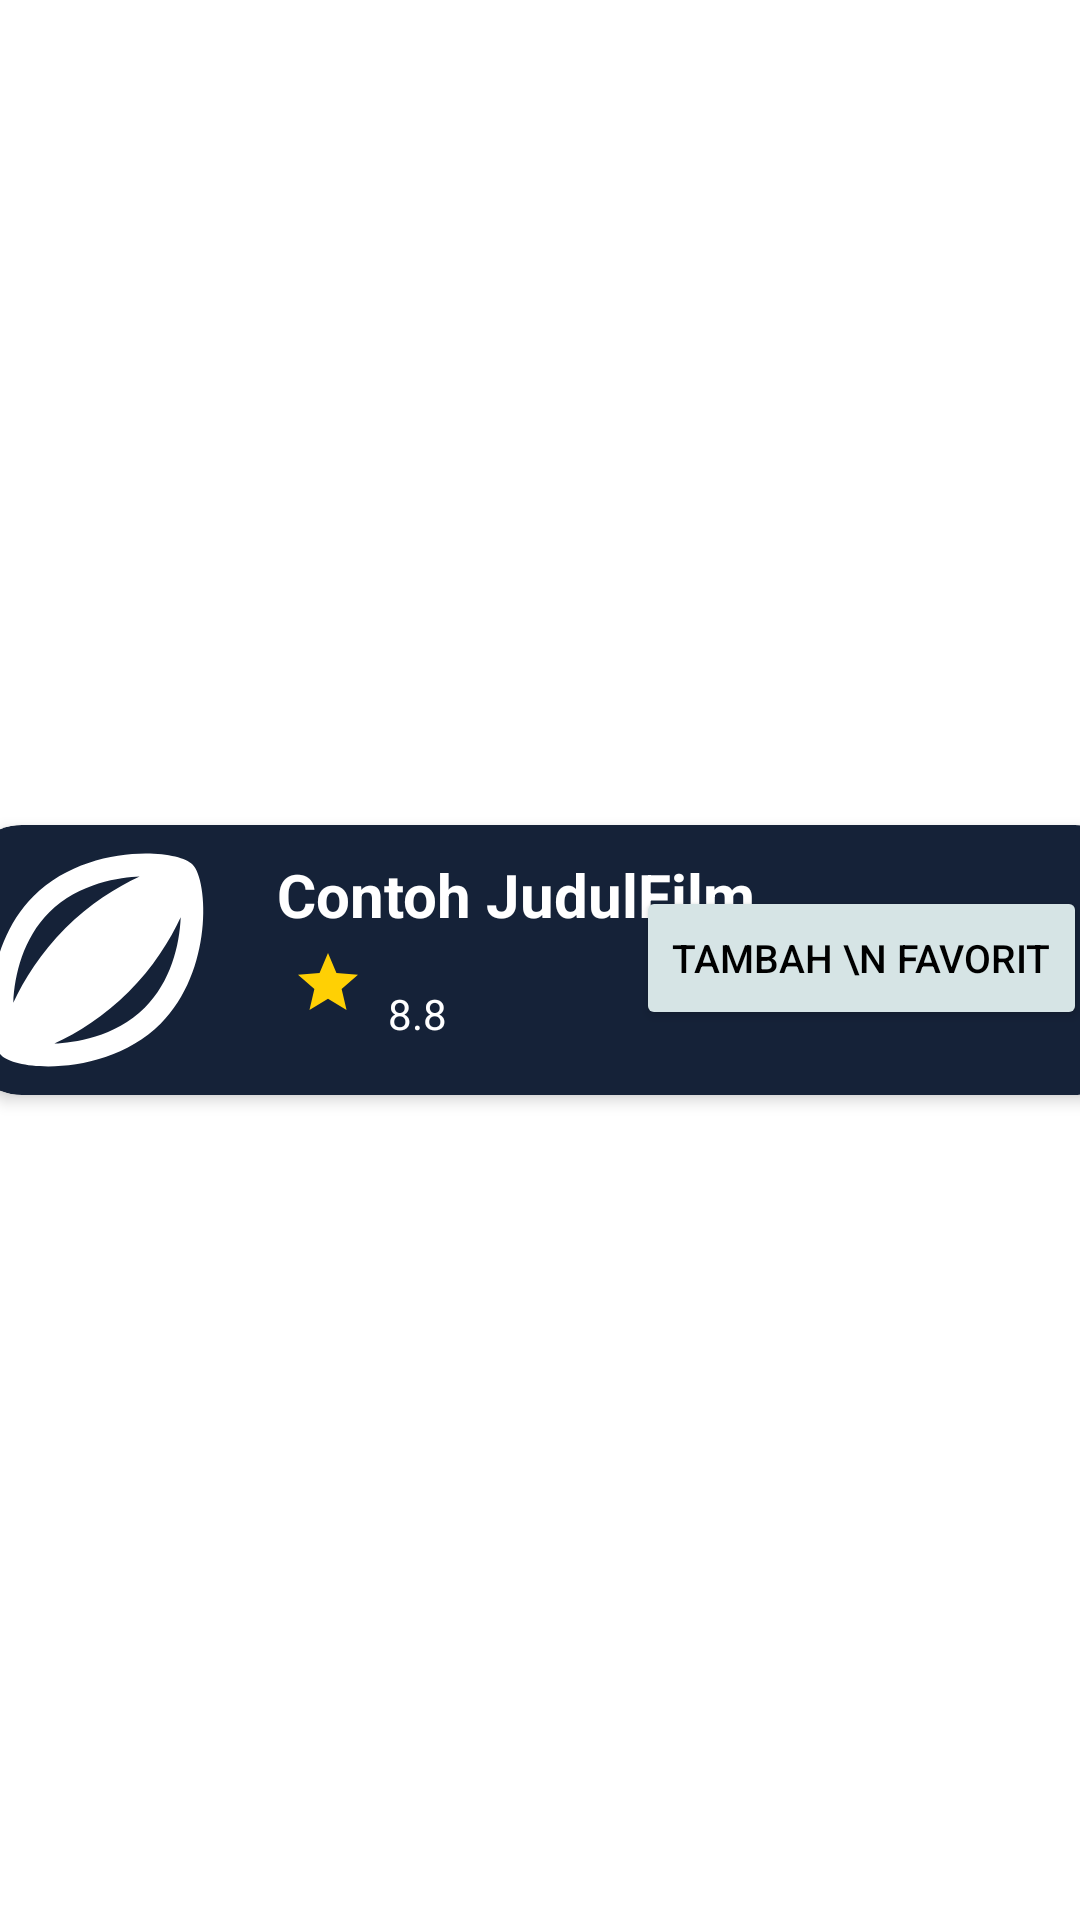

Produce the Android XML layout that renders to this screen, including the resource entries it uses.
<!-- AndroidManifest.xml: application theme Theme.MovieWatchList -->
<!-- res/layout/rv_row.xml -->
<?xml version="1.0" encoding="utf-8"?>
<androidx.constraintlayout.widget.ConstraintLayout xmlns:android="http://schemas.android.com/apk/res/android"
    xmlns:app="http://schemas.android.com/apk/res-auto"
    xmlns:tools="http://schemas.android.com/tools"
    android:layout_width="wrap_content"
    android:layout_height="120dp">

    <androidx.cardview.widget.CardView
        android:layout_width="409dp"
        android:layout_height="wrap_content"
        app:layout_constraintBottom_toBottomOf="parent"
        app:layout_constraintEnd_toEndOf="parent"
        app:layout_constraintStart_toStartOf="parent"
        app:layout_constraintTop_toTopOf="parent"
        app:cardCornerRadius="20dp"
        app:cardUseCompatPadding="true"
        app:cardElevation="3dp"
        android:layout_marginStart="5dp"
        app:cardBackgroundColor="@color/cardColor">
        <androidx.constraintlayout.widget.ConstraintLayout
            android:layout_width="match_parent"
            android:layout_height="match_parent">

            <ImageView
                android:id="@+id/imageView"
                android:layout_width="90dp"
                android:layout_height="90dp"
                android:src="@drawable/ic_baseline_sports_rugby_24"
                app:layout_constraintBottom_toBottomOf="parent"
                app:layout_constraintStart_toStartOf="parent"
                app:layout_constraintTop_toTopOf="parent" />

            <TextView
                android:id="@+id/textViewJudul"
                android:layout_width="160dp"
                android:layout_height="wrap_content"
                android:layout_marginStart="15dp"
                android:text="Contoh JudulFilm"
                android:textColor="@color/white"
                android:textSize="20dp"
                android:textStyle="bold"
                app:layout_constraintBottom_toBottomOf="parent"
                app:layout_constraintStart_toEndOf="@+id/imageView"
                app:layout_constraintTop_toTopOf="parent"
                app:layout_constraintVertical_bias="0.153" />

            <ImageView
                android:id="@+id/totalLikes"
                android:layout_width="wrap_content"
                android:layout_height="wrap_content"
                android:layout_marginStart="20dp"
                android:layout_marginTop="4dp"
                android:src="@drawable/ic_baseline_star_24"
                app:layout_constraintBottom_toBottomOf="parent"
                app:layout_constraintStart_toEndOf="@+id/imageView"
                app:layout_constraintTop_toBottomOf="@+id/textViewJudul"
                app:layout_constraintVertical_bias="0.0"
                />

            <TextView
                android:layout_width="wrap_content"
                android:layout_height="wrap_content"
                android:id="@+id/rating"
                android:layout_marginTop="2dp"
                android:layout_marginLeft="8dp"
                android:text="8.8"
                android:textColor="@color/white"
                app:layout_constraintBottom_toBottomOf="parent"
                app:layout_constraintLeft_toRightOf="@id/totalLikes"
                app:layout_constraintTop_toBottomOf="@+id/textViewJudul"
                app:layout_constraintVertical_bias="0.45" />

            <Button
                android:layout_width="wrap_content"
                android:layout_height="wrap_content"
                android:layout_marginEnd="16dp"
                android:backgroundTint="@color/grey"
                android:text="TAMBAH \n FAVORIT"
                android:textColor="@color/blackReal"
                android:textSize="13dp"
                android:id="@+id/row_button"
                app:layout_constraintBottom_toBottomOf="parent"
                app:layout_constraintEnd_toEndOf="parent"
                app:layout_constraintLeft_toRightOf="@id/textViewJudul"
                app:layout_constraintTop_toTopOf="parent"
                app:layout_constraintVertical_bias="0.486" />
        </androidx.constraintlayout.widget.ConstraintLayout>
    </androidx.cardview.widget.CardView>
</androidx.constraintlayout.widget.ConstraintLayout>
<!-- resources referenced by this layout -->
<resources>
  <color name="blackReal">#000000</color>
  <color name="cardColor">#152238</color>
  <color name="grey">#D6E4E5</color>
  <color name="white">#FFFFFFFF</color>
  <!-- drawable ic_baseline_sports_rugby_24 (drawable) -->
  <vector android:height="24dp" android:tint="#FFFFFF"
      android:viewportHeight="24" android:viewportWidth="24"
      android:width="24dp" xmlns:android="http://schemas.android.com/apk/res/android">
      <path android:fillColor="@android:color/white" android:pathData="M20.49,3.51c-0.56,-0.56 -2.15,-0.97 -4.16,-0.97c-3.08,0 -7.15,0.96 -9.98,3.79C1.66,11.03 2.1,19.07 3.51,20.49c0.56,0.56 2.15,0.97 4.16,0.97c3.08,0 7.15,-0.96 9.98,-3.79C22.34,12.97 21.9,4.93 20.49,3.51zM7.76,7.76c2.64,-2.64 6.35,-3.12 8.03,-3.19c-2.05,0.94 -4.46,2.45 -6.61,4.61c-2.16,2.16 -3.67,4.58 -4.62,6.63C4.66,13.33 5.44,10.07 7.76,7.76zM16.24,16.24c-2.64,2.64 -6.35,3.12 -8.03,3.19c2.05,-0.94 4.46,-2.45 6.61,-4.61c2.16,-2.16 3.67,-4.58 4.62,-6.63C19.34,10.67 18.56,13.93 16.24,16.24z"/>
  </vector>
  <!-- drawable ic_baseline_star_24 (drawable) -->
  <vector android:height="24dp" android:tint="#FFD004"
      android:viewportHeight="24" android:viewportWidth="24"
      android:width="24dp" xmlns:android="http://schemas.android.com/apk/res/android">
      <path android:fillColor="@android:color/white" android:pathData="M12,17.27L18.18,21l-1.64,-7.03L22,9.24l-7.19,-0.61L12,2 9.19,8.63 2,9.24l5.46,4.73L5.82,21z"/>
  </vector>
  <style name="Theme.MovieWatchList" parent="Theme.MaterialComponents.DayNight.DarkActionBar">
          
          <item name="colorPrimary">@color/purple_500</item>
          <item name="colorPrimaryVariant">@color/purple_700</item>
          <item name="colorOnPrimary">@color/white</item>
          
          <item name="colorSecondary">@color/teal_200</item>
          <item name="colorSecondaryVariant">@color/teal_700</item>
          <item name="colorOnSecondary">@color/black</item>
          
          <item name="android:statusBarColor" tools:targetApi="l">?attr/colorPrimaryVariant</item>
          
      </style>
  <color name="purple_500">#497174</color>
  <color name="purple_700">#497174</color>
  <color name="teal_200">#FF03DAC5</color>
  <color name="teal_700">#FF018786</color>
  <color name="black">#497174</color>
</resources>
